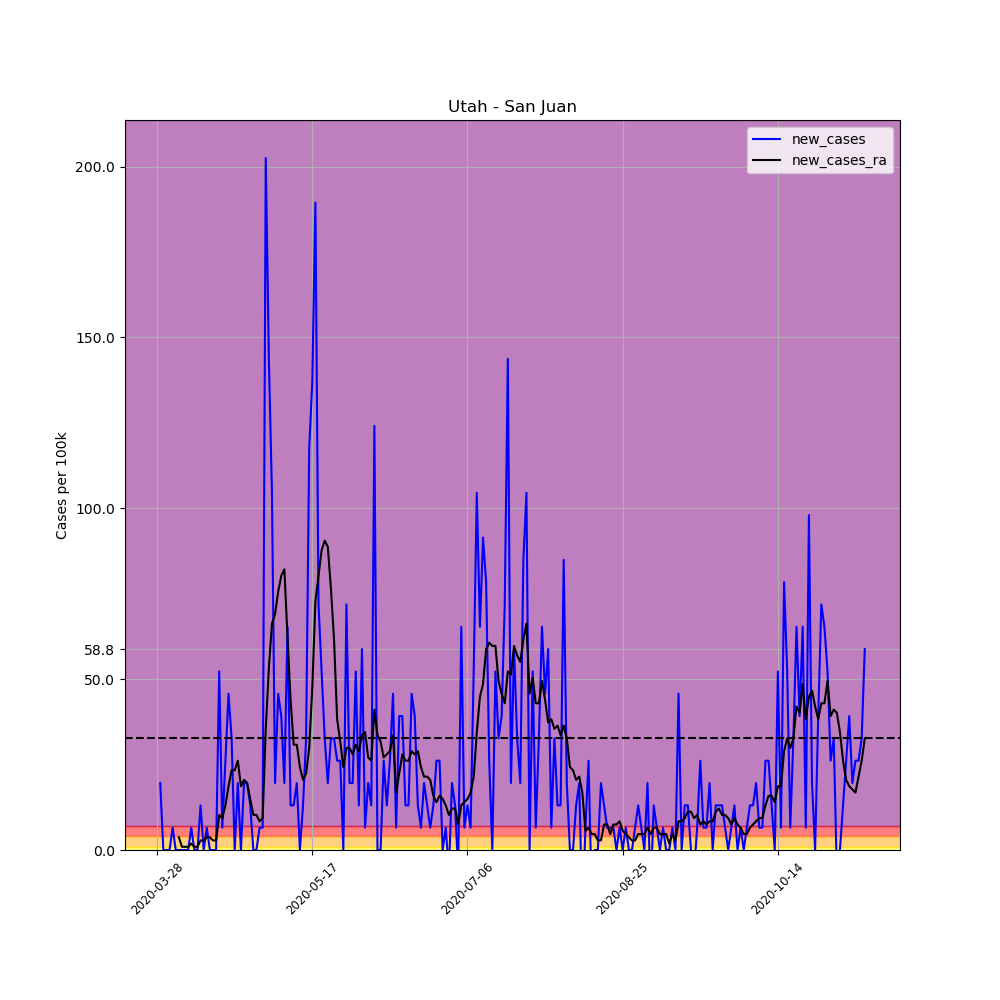

Data behind this chart, as committed beside it:
, date, county, state, fips, cases, deaths, COUNTY, STNAME, CTYNAME, POPESTIMATE2019, per_100k, per_100k_ra, new_cases, new_cases_ra
438266, 2020-03-28, San Juan, Utah, 49037, 1, 0, 37, Utah, San Juan, 15308, 6.533, , , 
438267, 2020-03-29, San Juan, Utah, 49037, 4, 0, 37, Utah, San Juan, 15308, 26.13, , 19.6, 
438268, 2020-03-30, San Juan, Utah, 49037, 4, 0, 37, Utah, San Juan, 15308, 26.13, , 0.0, 
438269, 2020-03-31, San Juan, Utah, 49037, 4, 0, 37, Utah, San Juan, 15308, 26.13, , 0.0, 
438270, 2020-04-01, San Juan, Utah, 49037, 4, 0, 37, Utah, San Juan, 15308, 26.13, , 0.0, 
438271, 2020-04-02, San Juan, Utah, 49037, 5, 0, 37, Utah, San Juan, 15308, 32.66, , 6.533, 
438272, 2020-04-03, San Juan, Utah, 49037, 5, 0, 37, Utah, San Juan, 15308, 32.66, 25.2, 0.0, 
438273, 2020-04-04, San Juan, Utah, 49037, 5, 0, 37, Utah, San Juan, 15308, 32.66, 28.93, 0.0, 3.733
438274, 2020-04-05, San Juan, Utah, 49037, 5, 0, 37, Utah, San Juan, 15308, 32.66, 29.86, 0.0, 0.9332
438275, 2020-04-06, San Juan, Utah, 49037, 5, 0, 37, Utah, San Juan, 15308, 32.66, 30.8, 0.0, 0.9332
438276, 2020-04-07, San Juan, Utah, 49037, 5, 0, 37, Utah, San Juan, 15308, 32.66, 31.73, 0.0, 0.9332
438277, 2020-04-08, San Juan, Utah, 49037, 6, 0, 37, Utah, San Juan, 15308, 39.2, 33.6, 6.533, 1.866
438278, 2020-04-09, San Juan, Utah, 49037, 6, 0, 37, Utah, San Juan, 15308, 39.2, 34.53, 0.0, 0.9332
438279, 2020-04-10, San Juan, Utah, 49037, 6, 0, 37, Utah, San Juan, 15308, 39.2, 35.46, 0.0, 0.9332
438280, 2020-04-11, San Juan, Utah, 49037, 8, 0, 37, Utah, San Juan, 15308, 52.26, 38.26, 13.07, 2.8
438281, 2020-04-12, San Juan, Utah, 49037, 8, 0, 37, Utah, San Juan, 15308, 52.26, 41.06, 0.0, 2.8
438282, 2020-04-13, San Juan, Utah, 49037, 9, 0, 37, Utah, San Juan, 15308, 58.79, 44.79, 6.533, 3.733
438283, 2020-04-14, San Juan, Utah, 49037, 9, 0, 37, Utah, San Juan, 15308, 58.79, 48.53, 0.0, 3.733
438284, 2020-04-15, San Juan, Utah, 49037, 9, 0, 37, Utah, San Juan, 15308, 58.79, 51.33, 0.0, 2.8
438285, 2020-04-16, San Juan, Utah, 49037, 9, 0, 37, Utah, San Juan, 15308, 58.79, 54.13, 0.0, 2.8
438286, 2020-04-17, San Juan, Utah, 49037, 17, 2, 37, Utah, San Juan, 15308, 111.1, 64.39, 52.26, 10.27
438287, 2020-04-18, San Juan, Utah, 49037, 18, 2, 37, Utah, San Juan, 15308, 117.6, 73.72, 6.533, 9.332
438288, 2020-04-19, San Juan, Utah, 49037, 22, 2, 37, Utah, San Juan, 15308, 143.7, 86.79, 26.13, 13.07
438289, 2020-04-20, San Juan, Utah, 49037, 29, 2, 37, Utah, San Juan, 15308, 189.4, 105.5, 45.73, 18.66
438290, 2020-04-21, San Juan, Utah, 49037, 34, 2, 37, Utah, San Juan, 15308, 222.1, 128.8, 32.66, 23.33
438291, 2020-04-22, San Juan, Utah, 49037, 34, 2, 37, Utah, San Juan, 15308, 222.1, 152.1, 0.0, 23.33
438292, 2020-04-23, San Juan, Utah, 49037, 37, 2, 37, Utah, San Juan, 15308, 241.7, 178.2, 19.6, 26.13
438293, 2020-04-24, San Juan, Utah, 49037, 37, 2, 37, Utah, San Juan, 15308, 241.7, 196.9, 0.0, 18.66
438294, 2020-04-25, San Juan, Utah, 49037, 40, 2, 37, Utah, San Juan, 15308, 261.3, 217.4, 19.6, 20.53
438295, 2020-04-26, San Juan, Utah, 49037, 43, 2, 37, Utah, San Juan, 15308, 280.9, 237, 19.6, 19.6
438296, 2020-04-27, San Juan, Utah, 49037, 45, 2, 37, Utah, San Juan, 15308, 294, 252, 13.07, 14.93
438297, 2020-04-28, San Juan, Utah, 49037, 45, 2, 37, Utah, San Juan, 15308, 294, 262.2, 0.0, 10.27
438298, 2020-04-29, San Juan, Utah, 49037, 45, 2, 37, Utah, San Juan, 15308, 294, 272.5, 0.0, 10.27
438299, 2020-04-30, San Juan, Utah, 49037, 46, 2, 37, Utah, San Juan, 15308, 300.5, 280.9, 6.533, 8.399
438300, 2020-05-01, San Juan, Utah, 49037, 47, 2, 37, Utah, San Juan, 15308, 307, 290.2, 6.533, 9.332
438301, 2020-05-02, San Juan, Utah, 49037, 78, 2, 37, Utah, San Juan, 15308, 509.5, 325.7, 202.5, 35.46
438302, 2020-05-03, San Juan, Utah, 49037, 100, 2, 37, Utah, San Juan, 15308, 653.3, 378.9, 143.7, 53.19
438303, 2020-05-04, San Juan, Utah, 49037, 116, 2, 37, Utah, San Juan, 15308, 757.8, 445.1, 104.5, 66.26
438304, 2020-05-05, San Juan, Utah, 49037, 119, 2, 37, Utah, San Juan, 15308, 777.4, 514.2, 19.6, 69.06
438305, 2020-05-06, San Juan, Utah, 49037, 126, 2, 37, Utah, San Juan, 15308, 823.1, 589.8, 45.73, 75.59
438306, 2020-05-07, San Juan, Utah, 49037, 132, 2, 37, Utah, San Juan, 15308, 862.3, 670.1, 39.2, 80.26
438307, 2020-05-08, San Juan, Utah, 49037, 135, 2, 37, Utah, San Juan, 15308, 881.9, 752.2, 19.6, 82.12
438308, 2020-05-09, San Juan, Utah, 49037, 145, 3, 37, Utah, San Juan, 15308, 947.2, 814.7, 65.33, 62.53
438309, 2020-05-10, San Juan, Utah, 49037, 147, 3, 37, Utah, San Juan, 15308, 960.3, 858.6, 13.07, 43.86
438310, 2020-05-11, San Juan, Utah, 49037, 149, 3, 37, Utah, San Juan, 15308, 973.3, 889.4, 13.07, 30.8
438311, 2020-05-12, San Juan, Utah, 49037, 152, 3, 37, Utah, San Juan, 15308, 992.9, 920.2, 19.6, 30.8
438312, 2020-05-13, San Juan, Utah, 49037, 152, 3, 37, Utah, San Juan, 15308, 992.9, 944.4, 0.0, 24.26
438313, 2020-05-14, San Juan, Utah, 49037, 154, 3, 37, Utah, San Juan, 15308, 1006, 964.9, 13.07, 20.53
438314, 2020-05-15, San Juan, Utah, 49037, 159, 4, 37, Utah, San Juan, 15308, 1039, 987.3, 32.66, 22.4
438315, 2020-05-16, San Juan, Utah, 49037, 177, 4, 37, Utah, San Juan, 15308, 1156, 1017, 117.6, 29.86
438316, 2020-05-17, San Juan, Utah, 49037, 198, 4, 37, Utah, San Juan, 15308, 1293, 1065, 137.2, 47.59
438317, 2020-05-18, San Juan, Utah, 49037, 227, 4, 37, Utah, San Juan, 15308, 1483, 1138, 189.4, 72.79
438318, 2020-05-19, San Juan, Utah, 49037, 238, 4, 37, Utah, San Juan, 15308, 1555, 1218, 71.86, 80.26
438319, 2020-05-20, San Juan, Utah, 49037, 246, 4, 37, Utah, San Juan, 15308, 1607, 1306, 52.26, 87.72
438320, 2020-05-21, San Juan, Utah, 49037, 251, 4, 37, Utah, San Juan, 15308, 1640, 1396, 32.66, 90.52
438321, 2020-05-22, San Juan, Utah, 49037, 254, 4, 37, Utah, San Juan, 15308, 1659, 1485, 19.6, 88.66
438322, 2020-05-23, San Juan, Utah, 49037, 259, 4, 37, Utah, San Juan, 15308, 1692, 1561, 32.66, 76.52
438323, 2020-05-24, San Juan, Utah, 49037, 264, 4, 37, Utah, San Juan, 15308, 1725, 1623, 32.66, 61.59
438324, 2020-05-25, San Juan, Utah, 49037, 268, 4, 37, Utah, San Juan, 15308, 1751, 1661, 26.13, 38.26
438325, 2020-05-26, San Juan, Utah, 49037, 272, 5, 37, Utah, San Juan, 15308, 1777, 1693, 26.13, 31.73
... 169 more rows
